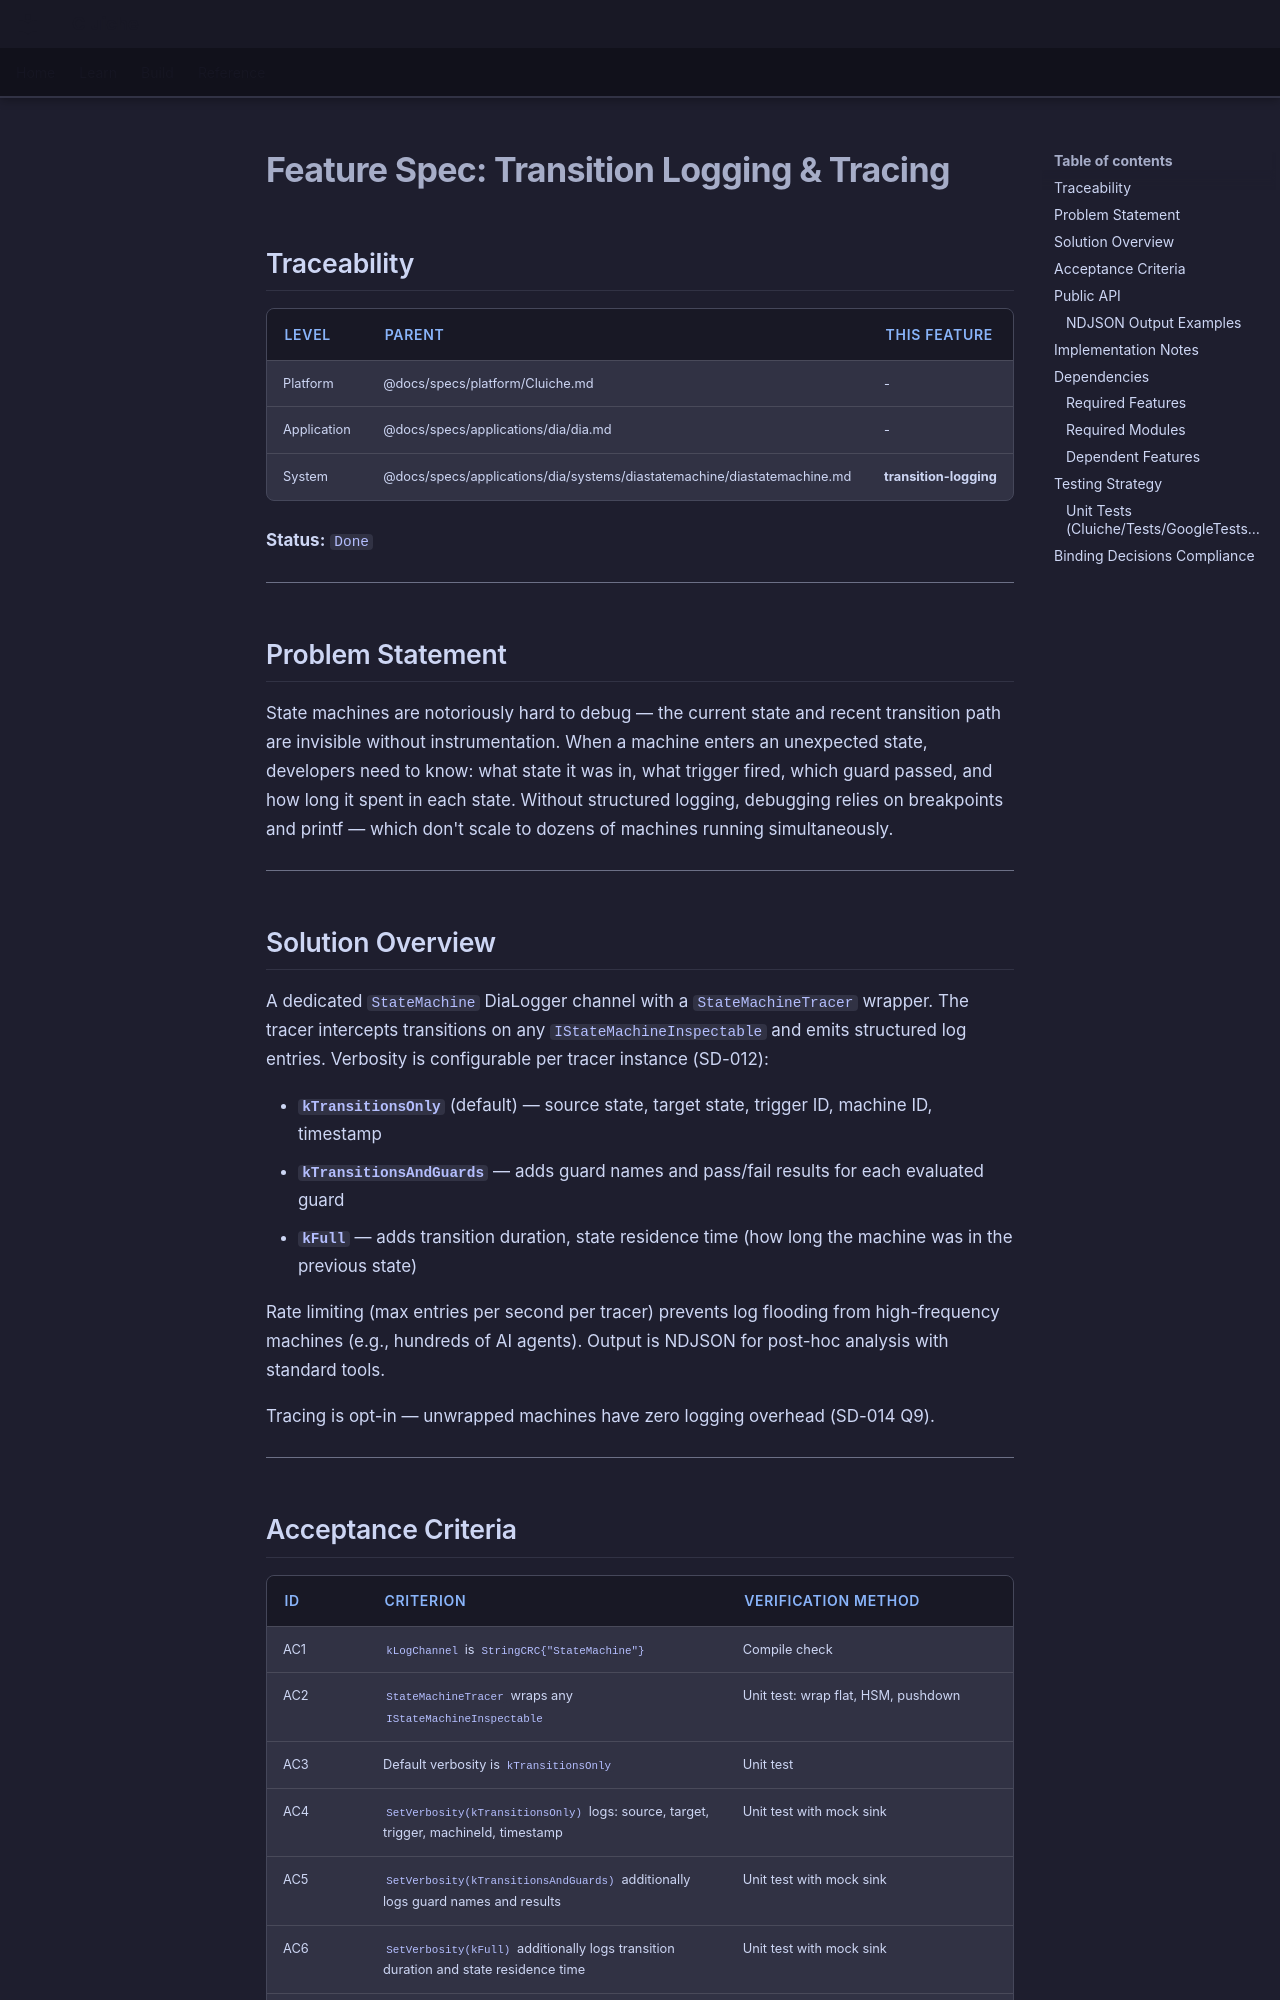

repository: LenihanConor/Cluiche · page: specs/applications/dia/systems/diastatemachine/transition-logging/index.html · generator: mkdocs

# Feature Spec: Transition Logging & Tracing

## Traceability

| Level | Parent | This Feature |
|-------|--------|--------------|
| Platform | @docs/specs/platform/Cluiche.md | - |
| Application | @docs/specs/applications/dia/dia.md | - |
| System | @docs/specs/applications/dia/systems/diastatemachine/diastatemachine.md | **transition-logging** |

**Status:** `Done`

---

## Problem Statement

State machines are notoriously hard to debug — the current state and recent transition path are invisible without instrumentation. When a machine enters an unexpected state, developers need to know: what state it was in, what trigger fired, which guard passed, and how long it spent in each state. Without structured logging, debugging relies on breakpoints and printf — which don't scale to dozens of machines running simultaneously.

---

## Solution Overview

A dedicated `StateMachine` DiaLogger channel with a `StateMachineTracer` wrapper. The tracer intercepts transitions on any `IStateMachineInspectable` and emits structured log entries. Verbosity is configurable per tracer instance (SD-012):

- **`kTransitionsOnly`** (default) — source state, target state, trigger ID, machine ID, timestamp
- **`kTransitionsAndGuards`** — adds guard names and pass/fail results for each evaluated guard
- **`kFull`** — adds transition duration, state residence time (how long the machine was in the previous state)

Rate limiting (max entries per second per tracer) prevents log flooding from high-frequency machines (e.g., hundreds of AI agents). Output is NDJSON for post-hoc analysis with standard tools.

Tracing is opt-in — unwrapped machines have zero logging overhead (SD-014 Q9).

---
